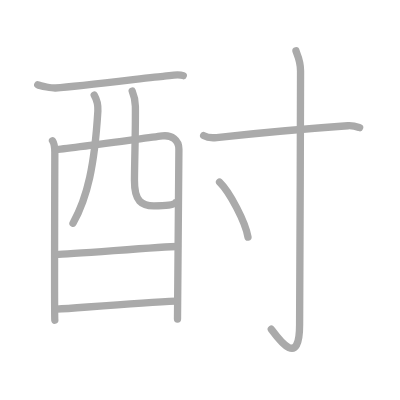
t = 0.00 s
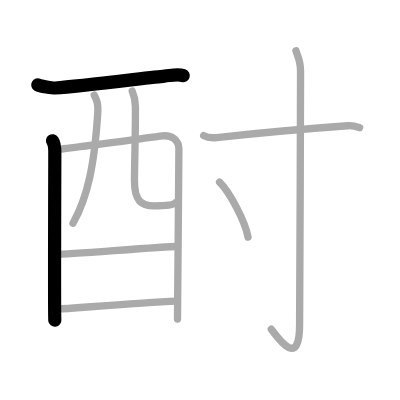
t = 2.00 s
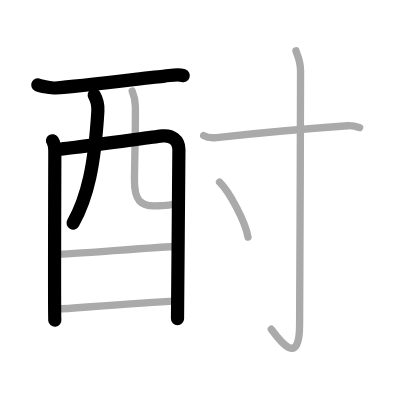
t = 4.00 s
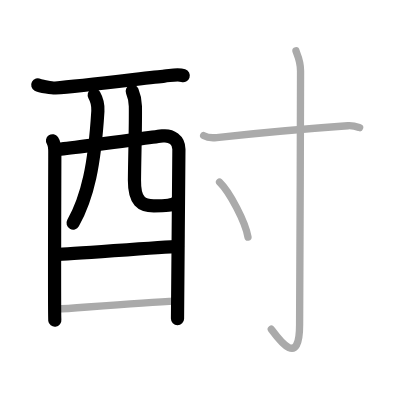
t = 6.00 s
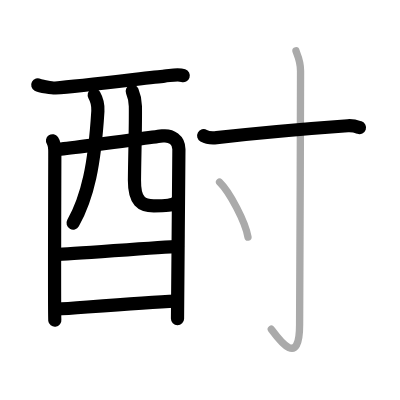
t = 8.00 s
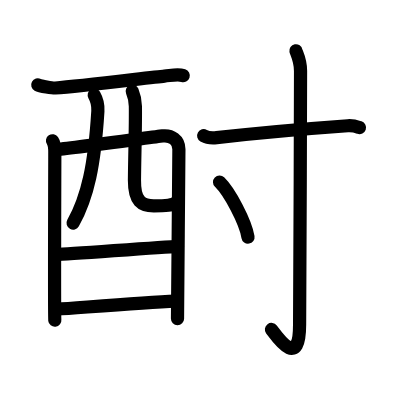
t = 10.00 s

The animated SVG that drew these frames (rendered in a browser with its animation timeline set to each time). Animation: 10 SMIL elements (animate=10); one cycle of 10.00 s.

<?xml version="1.0" standalone="no"?>
<!DOCTYPE svg PUBLIC "-//W3C//DTD SVG 1.1//EN"   "http://www.w3.org/Graphics/SVG/1.1/DTD/svg11.dtd">
<svg width="400px" height="400px"  version="1.1" xmlns="http://www.w3.org/2000/svg">
  <defs>
    <marker id="Triangle" viewBox="0 0 10 10" refX="0" refY="5" markerUnits="strokeWidth" markerWidth="3" style="stroke-opacity:0%;fill:#aaaaaa;" markerHeight="2" orient="auto">
      <path d="M 0 0 L 10 5 L 0 10 z" />
    </marker>
    
    <marker id="Arrow" viewBox="0 0 10 10" refX="5" refY="5" markerUnits="strokeWidth" markerWidth="1.8" style="stroke-opacity:0%;fill:#770000;" markerHeight="2" orient="auto">
      <path d="M 0 4 L 6 4 L 4 1 L 10 5 L 4 9 L 6 6 L 0 6 z" />
        <circle cx="5" cy="5" r="5" />
      </marker>
    
    <marker id="TriangleRed" viewBox="0 0 10 10" refX="0" refY="5" markerUnits="strokeWidth" markerWidth="3" style="stroke-opacity:0%;fill:#CC0000;" markerHeight="2" orient="auto">
      <path d="M 0 0 L 10 5 L 0 10 z" />
    </marker>
    
    <marker id="ArrowRed" viewBox="0 0 10 10" refX="5" refY="5" markerUnits="strokeWidth" markerWidth="1.8" style="stroke-opacity:0%;fill:#CC0000;" markerHeight="2" orient="auto">
      <path d="M 0 4 L 6 4 L 4 1 L 10 5 L 4 9 L 6 6 L 0 6 z" />
        <circle cx="5" cy="5" r="5" />
      </marker>
    
  </defs>
  
  <path style="fill:#ffffff; fill-opacity:100%; fill-rule:evenodd; stroke-width:0;" d="M 0 0 L 400px 0 L 400px 400px L 0 400px L 0 0" />

  <g transform="scale(3.6697247706422 3.6697247706422)">
<path style="fill:none; fill-opacity:0%; fill-rule:evenodd; stroke:#aaaaaa; stroke-opacity:100%; stroke-width: 1.5pt; stroke-linejoin:round; stroke-linecap:round;" d="M10.29 23.12c0.68 0.37 4.11 0.91 4.81 0.86c7.18-0.53 26.7-2.99 29.72-3.24c1.72-0.14 3.65-0.61 5.12-0.13"></path>
<path style="fill:none; fill-opacity:0%; fill-rule:evenodd; stroke:#aaaaaa; stroke-opacity:100%; stroke-width: 1.5pt; stroke-linejoin:round; stroke-linecap:round;" d="M14.31 38.36c0.46 0.67 0.63 2.29 0.63 3.19c0 0.89-0.15 44.81 0 45.71"></path>
<path style="fill:none; fill-opacity:0%; fill-rule:evenodd; stroke:#aaaaaa; stroke-opacity:100%; stroke-width: 1.5pt; stroke-linejoin:round; stroke-linecap:round;" d="M15.17 40.75c2.6-0.11 26.74-3.43 29.1-3.71c2.45-0.29 4.48 1.08 4.48 3.61c0 1.42-0.38 45.63-0.38 46.3"></path>
<path style="fill:none; fill-opacity:0%; fill-rule:evenodd; stroke:#aaaaaa; stroke-opacity:100%; stroke-width: 1.5pt; stroke-linejoin:round; stroke-linecap:round;" d="M25.68 25.91c0.67 1.16 1.08 2.75 0.99 4.35C25.76 45 23.89 53.69 19.89 60.83"></path>
<path style="fill:none; fill-opacity:0%; fill-rule:evenodd; stroke:#aaaaaa; stroke-opacity:100%; stroke-width: 1.5pt; stroke-linejoin:round; stroke-linecap:round;" d="M36.03 24.84c0.46 1.1 0.83 2.4 0.86 4.1c0.09 5.39-0.2 13.52-0.25 20.18c-0.04 5.78 2 6.97 5.27 6.97c3.3 0 5.58-0.2 5.9-0.85"></path>
<path style="fill:none; fill-opacity:0%; fill-rule:evenodd; stroke:#aaaaaa; stroke-opacity:100%; stroke-width: 1.5pt; stroke-linejoin:round; stroke-linecap:round;" d="M15.38 69.35c3.6 0 28.92-2.17 32.99-2.17"></path>
<path style="fill:none; fill-opacity:0%; fill-rule:evenodd; stroke:#aaaaaa; stroke-opacity:100%; stroke-width: 1.5pt; stroke-linejoin:round; stroke-linecap:round;" d="M15.47 84.25c7.17-0.48 23.46-1.77 32.39-2.18"></path>
<path style="fill:none; fill-opacity:0%; fill-rule:evenodd; stroke:#aaaaaa; stroke-opacity:100%; stroke-width: 1.5pt; stroke-linejoin:round; stroke-linecap:round;" d="M55.5 36.97c0.92 0.52 2.6 0.62 3.53 0.52c9.22-1 24.48-2.42 35.74-3.22c1.53-0.11 2.46 0.25 3.23 0.51"></path>
<path style="fill:none; fill-opacity:0%; fill-rule:evenodd; stroke:#aaaaaa; stroke-opacity:100%; stroke-width: 1.5pt; stroke-linejoin:round; stroke-linecap:round;" d="M80.64 13.83c0.09 0.48 1.26 2.49 1.26 5.52c0 20.4-0.26 64.16-0.26 69.12c0 12.03-5.64 4.03-7.71 1.25"></path>
<path style="fill:none; fill-opacity:0%; fill-rule:evenodd; stroke:#aaaaaa; stroke-opacity:100%; stroke-width: 1.5pt; stroke-linejoin:round; stroke-linecap:round;" d="M59.83 49.62c2.74 2.65 7.07 10.88 7.75 15"></path>

<path style="fill:none; fill-opacity:0%; fill-rule:evenodd; stroke:#000000; stroke-opacity:100%; stroke-width: 2.7pt; stroke-linejoin:round; stroke-linecap:round;" d="M10.29 23.12c0.68 0.37 4.11 0.91 4.81 0.86c7.18-0.53 26.7-2.99 29.72-3.24c1.72-0.14 3.65-0.61 5.12-0.13" pathLength="100" stroke-dashoffset="100" stroke-dasharray="100 105"><animate id="dashAnim1" attributeName="stroke-dashoffset" from="100" to="0" dur="1s" calcMode="linear" fill="freeze"/></path>
<path style="fill:none; fill-opacity:0%; fill-rule:evenodd; stroke:#000000; stroke-opacity:100%; stroke-width: 2.7pt; stroke-linejoin:round; stroke-linecap:round;" d="M14.31 38.36c0.46 0.67 0.63 2.29 0.63 3.19c0 0.89-0.15 44.81 0 45.71" pathLength="100" stroke-dashoffset="100" stroke-dasharray="100 105"><animate id="dashAnim2" attributeName="stroke-dashoffset" from="100" to="0" dur="1s" calcMode="linear" begin="dashAnim1.end" fill="freeze"/></path>
<path style="fill:none; fill-opacity:0%; fill-rule:evenodd; stroke:#000000; stroke-opacity:100%; stroke-width: 2.7pt; stroke-linejoin:round; stroke-linecap:round;" d="M15.17 40.75c2.6-0.11 26.74-3.43 29.1-3.71c2.45-0.29 4.48 1.08 4.48 3.61c0 1.42-0.38 45.63-0.38 46.3" pathLength="100" stroke-dashoffset="100" stroke-dasharray="100 105"><animate id="dashAnim3" attributeName="stroke-dashoffset" from="100" to="0" dur="1s" calcMode="linear" begin="dashAnim2.end" fill="freeze"/></path>
<path style="fill:none; fill-opacity:0%; fill-rule:evenodd; stroke:#000000; stroke-opacity:100%; stroke-width: 2.7pt; stroke-linejoin:round; stroke-linecap:round;" d="M25.68 25.91c0.67 1.16 1.08 2.75 0.99 4.35C25.76 45 23.89 53.69 19.89 60.83" pathLength="100" stroke-dashoffset="100" stroke-dasharray="100 105"><animate id="dashAnim4" attributeName="stroke-dashoffset" from="100" to="0" dur="1s" calcMode="linear" begin="dashAnim3.end" fill="freeze"/></path>
<path style="fill:none; fill-opacity:0%; fill-rule:evenodd; stroke:#000000; stroke-opacity:100%; stroke-width: 2.7pt; stroke-linejoin:round; stroke-linecap:round;" d="M36.03 24.84c0.46 1.1 0.83 2.4 0.86 4.1c0.09 5.39-0.2 13.52-0.25 20.18c-0.04 5.78 2 6.97 5.27 6.97c3.3 0 5.58-0.2 5.9-0.85" pathLength="100" stroke-dashoffset="100" stroke-dasharray="100 105"><animate id="dashAnim5" attributeName="stroke-dashoffset" from="100" to="0" dur="1s" calcMode="linear" begin="dashAnim4.end" fill="freeze"/></path>
<path style="fill:none; fill-opacity:0%; fill-rule:evenodd; stroke:#000000; stroke-opacity:100%; stroke-width: 2.7pt; stroke-linejoin:round; stroke-linecap:round;" d="M15.38 69.35c3.6 0 28.92-2.17 32.99-2.17" pathLength="100" stroke-dashoffset="100" stroke-dasharray="100 105"><animate id="dashAnim6" attributeName="stroke-dashoffset" from="100" to="0" dur="1s" calcMode="linear" begin="dashAnim5.end" fill="freeze"/></path>
<path style="fill:none; fill-opacity:0%; fill-rule:evenodd; stroke:#000000; stroke-opacity:100%; stroke-width: 2.7pt; stroke-linejoin:round; stroke-linecap:round;" d="M15.47 84.25c7.17-0.48 23.46-1.77 32.39-2.18" pathLength="100" stroke-dashoffset="100" stroke-dasharray="100 105"><animate id="dashAnim7" attributeName="stroke-dashoffset" from="100" to="0" dur="1s" calcMode="linear" begin="dashAnim6.end" fill="freeze"/></path>
<path style="fill:none; fill-opacity:0%; fill-rule:evenodd; stroke:#000000; stroke-opacity:100%; stroke-width: 2.7pt; stroke-linejoin:round; stroke-linecap:round;" d="M55.5 36.97c0.92 0.52 2.6 0.62 3.53 0.52c9.22-1 24.48-2.42 35.74-3.22c1.53-0.11 2.46 0.25 3.23 0.51" pathLength="100" stroke-dashoffset="100" stroke-dasharray="100 105"><animate id="dashAnim8" attributeName="stroke-dashoffset" from="100" to="0" dur="1s" calcMode="linear" begin="dashAnim7.end" fill="freeze"/></path>
<path style="fill:none; fill-opacity:0%; fill-rule:evenodd; stroke:#000000; stroke-opacity:100%; stroke-width: 2.7pt; stroke-linejoin:round; stroke-linecap:round;" d="M80.64 13.83c0.09 0.48 1.26 2.49 1.26 5.52c0 20.4-0.26 64.16-0.26 69.12c0 12.03-5.64 4.03-7.71 1.25" pathLength="100" stroke-dashoffset="100" stroke-dasharray="100 105"><animate id="dashAnim9" attributeName="stroke-dashoffset" from="100" to="0" dur="1s" calcMode="linear" begin="dashAnim8.end" fill="freeze"/></path>
<path style="fill:none; fill-opacity:0%; fill-rule:evenodd; stroke:#000000; stroke-opacity:100%; stroke-width: 2.7pt; stroke-linejoin:round; stroke-linecap:round;" d="M59.83 49.62c2.74 2.65 7.07 10.88 7.75 15" pathLength="100" stroke-dashoffset="100" stroke-dasharray="100 105"><animate id="dashAnim10" attributeName="stroke-dashoffset" from="100" to="0" dur="1s" calcMode="linear" begin="dashAnim9.end" fill="freeze"/></path>

</g>

</svg>  
          
